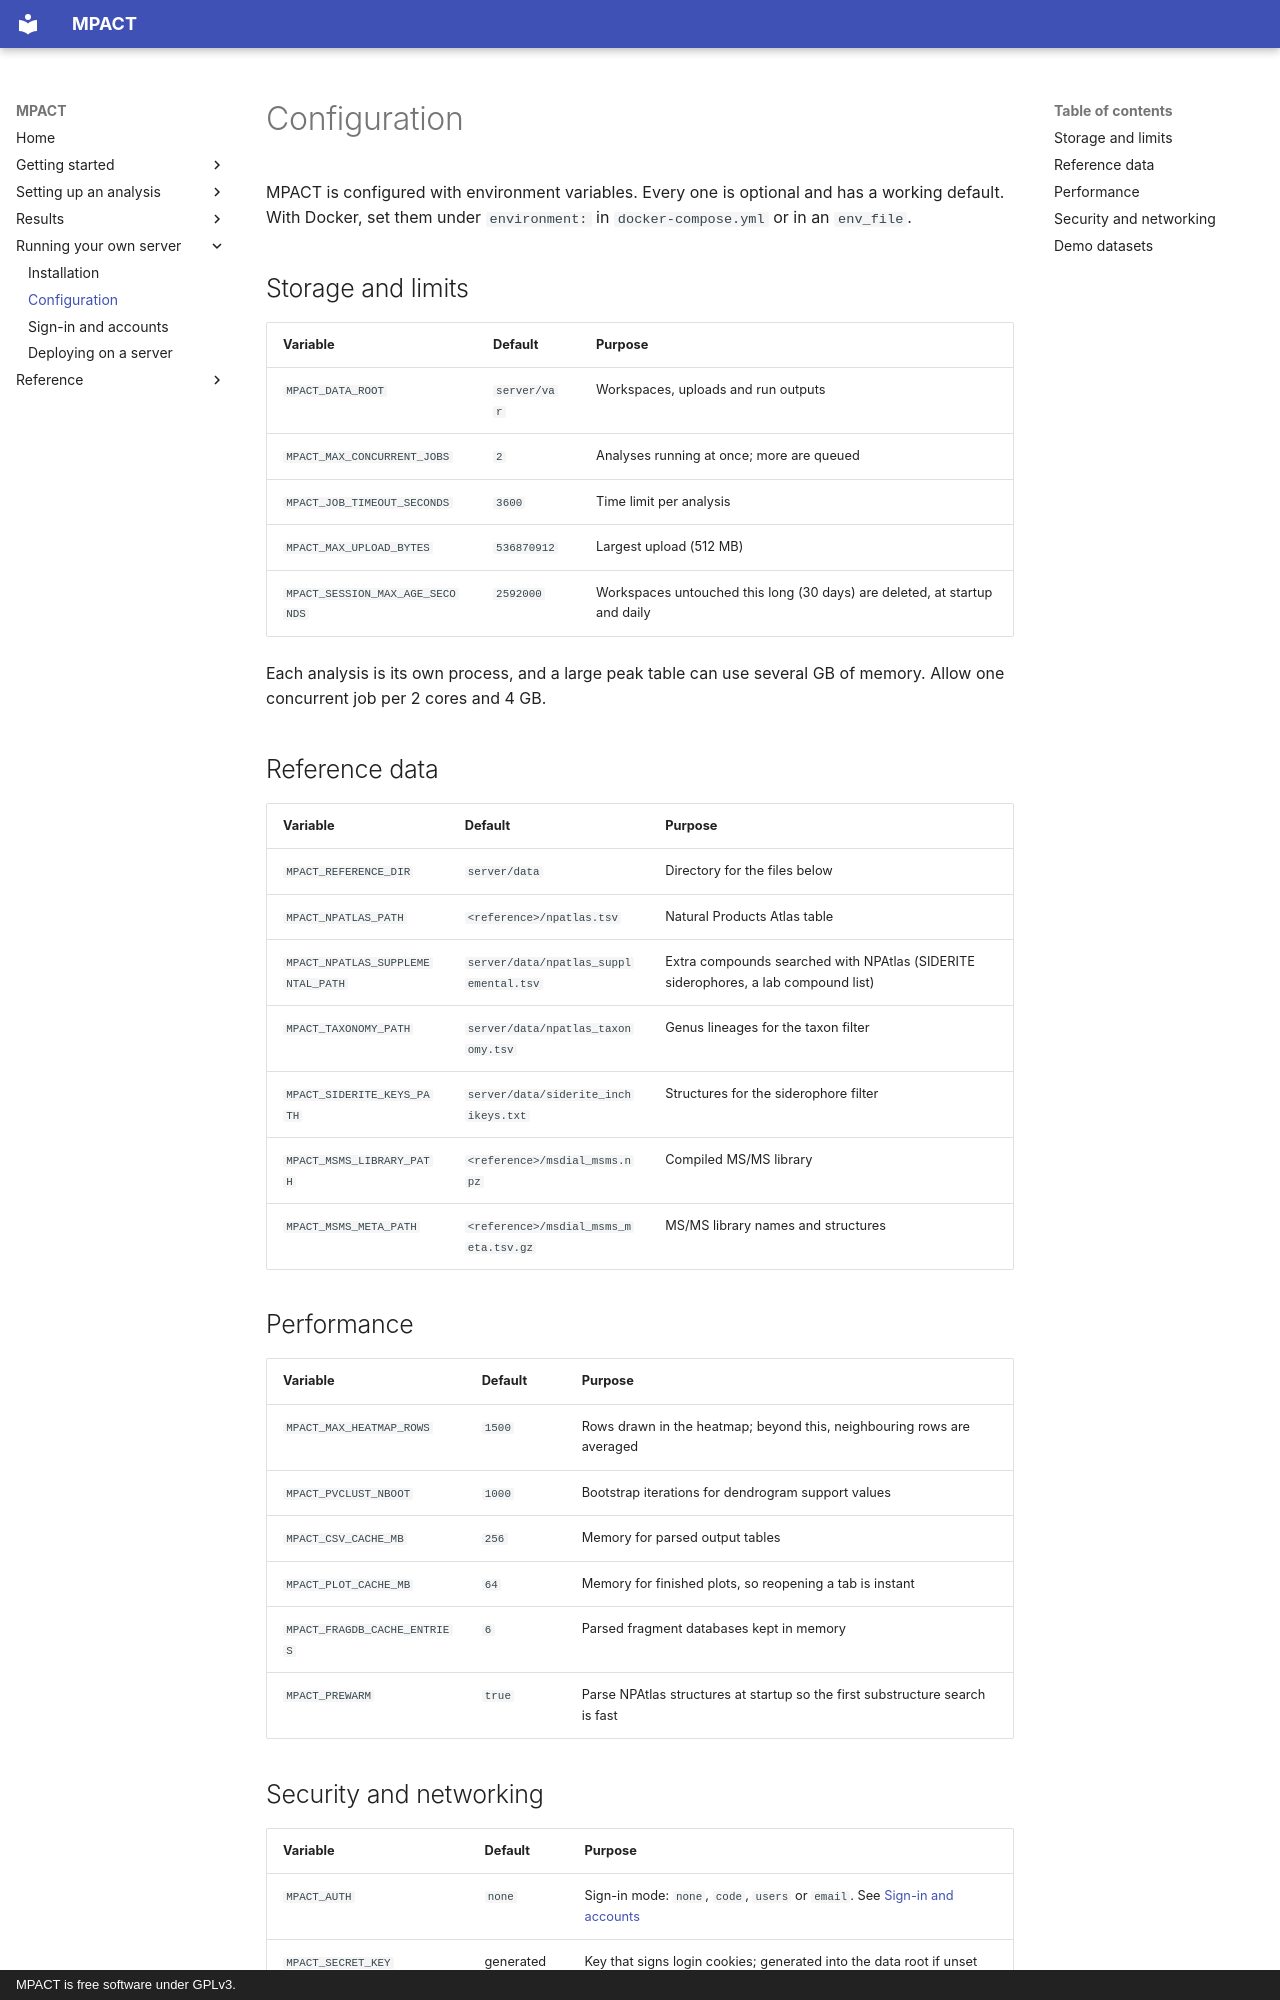

repository: robertsamples/mpactweb · page: self-hosting/configuration/index.html · generator: mkdocs · copyright: MPACT is free software under GPLv3.

# Configuration

MPACT is configured with environment variables. Every one is optional and has
a working default. With Docker, set them under `environment:` in
`docker-compose.yml` or in an `env_file`.

## Storage and limits

| Variable | Default | Purpose |
|---|---|---|
| `MPACT_DATA_ROOT` | `server/var` | Workspaces, uploads and run outputs |
| `MPACT_MAX_CONCURRENT_JOBS` | `2` | Analyses running at once; more are queued |
| `MPACT_JOB_TIMEOUT_SECONDS` | `3600` | Time limit per analysis |
| `MPACT_MAX_UPLOAD_BYTES` | `536870912` | Largest upload (512 MB) |
| `MPACT_SESSION_MAX_AGE_SECONDS` | `2592000` | Workspaces untouched this long (30 days) are deleted, at startup and daily |

Each analysis is its own process, and a large peak table can use several GB of
memory. Allow one concurrent job per 2 cores and 4 GB.

## Reference data

| Variable | Default | Purpose |
|---|---|---|
| `MPACT_REFERENCE_DIR` | `server/data` | Directory for the files below |
| `MPACT_NPATLAS_PATH` | `<reference>/npatlas.tsv` | Natural Products Atlas table |
| `MPACT_NPATLAS_SUPPLEMENTAL_PATH` | `server/data/npatlas_supplemental.tsv` | Extra compounds searched with NPAtlas (SIDERITE siderophores, a lab compound list) |
| `MPACT_TAXONOMY_PATH` | `server/data/npatlas_taxonomy.tsv` | Genus lineages for the taxon filter |
| `MPACT_SIDERITE_KEYS_PATH` | `server/data/siderite_inchikeys.txt` | Structures for the siderophore filter |
| `MPACT_MSMS_LIBRARY_PATH` | `<reference>/msdial_msms.npz` | Compiled MS/MS library |
| `MPACT_MSMS_META_PATH` | `<reference>/msdial_msms_meta.tsv.gz` | MS/MS library names and structures |

## Performance

| Variable | Default | Purpose |
|---|---|---|
| `MPACT_MAX_HEATMAP_ROWS` | `1500` | Rows drawn in the heatmap; beyond this, neighbouring rows are averaged |
| `MPACT_PVCLUST_NBOOT` | `1000` | Bootstrap iterations for dendrogram support values |
| `MPACT_CSV_CACHE_MB` | `256` | Memory for parsed output tables |
| `MPACT_PLOT_CACHE_MB` | `64` | Memory for finished plots, so reopening a tab is instant |
| `MPACT_FRAGDB_CACHE_ENTRIES` | `6` | Parsed fragment databases kept in memory |
| `MPACT_PREWARM` | `true` | Parse NPAtlas structures at startup so the first substructure search is fast |
